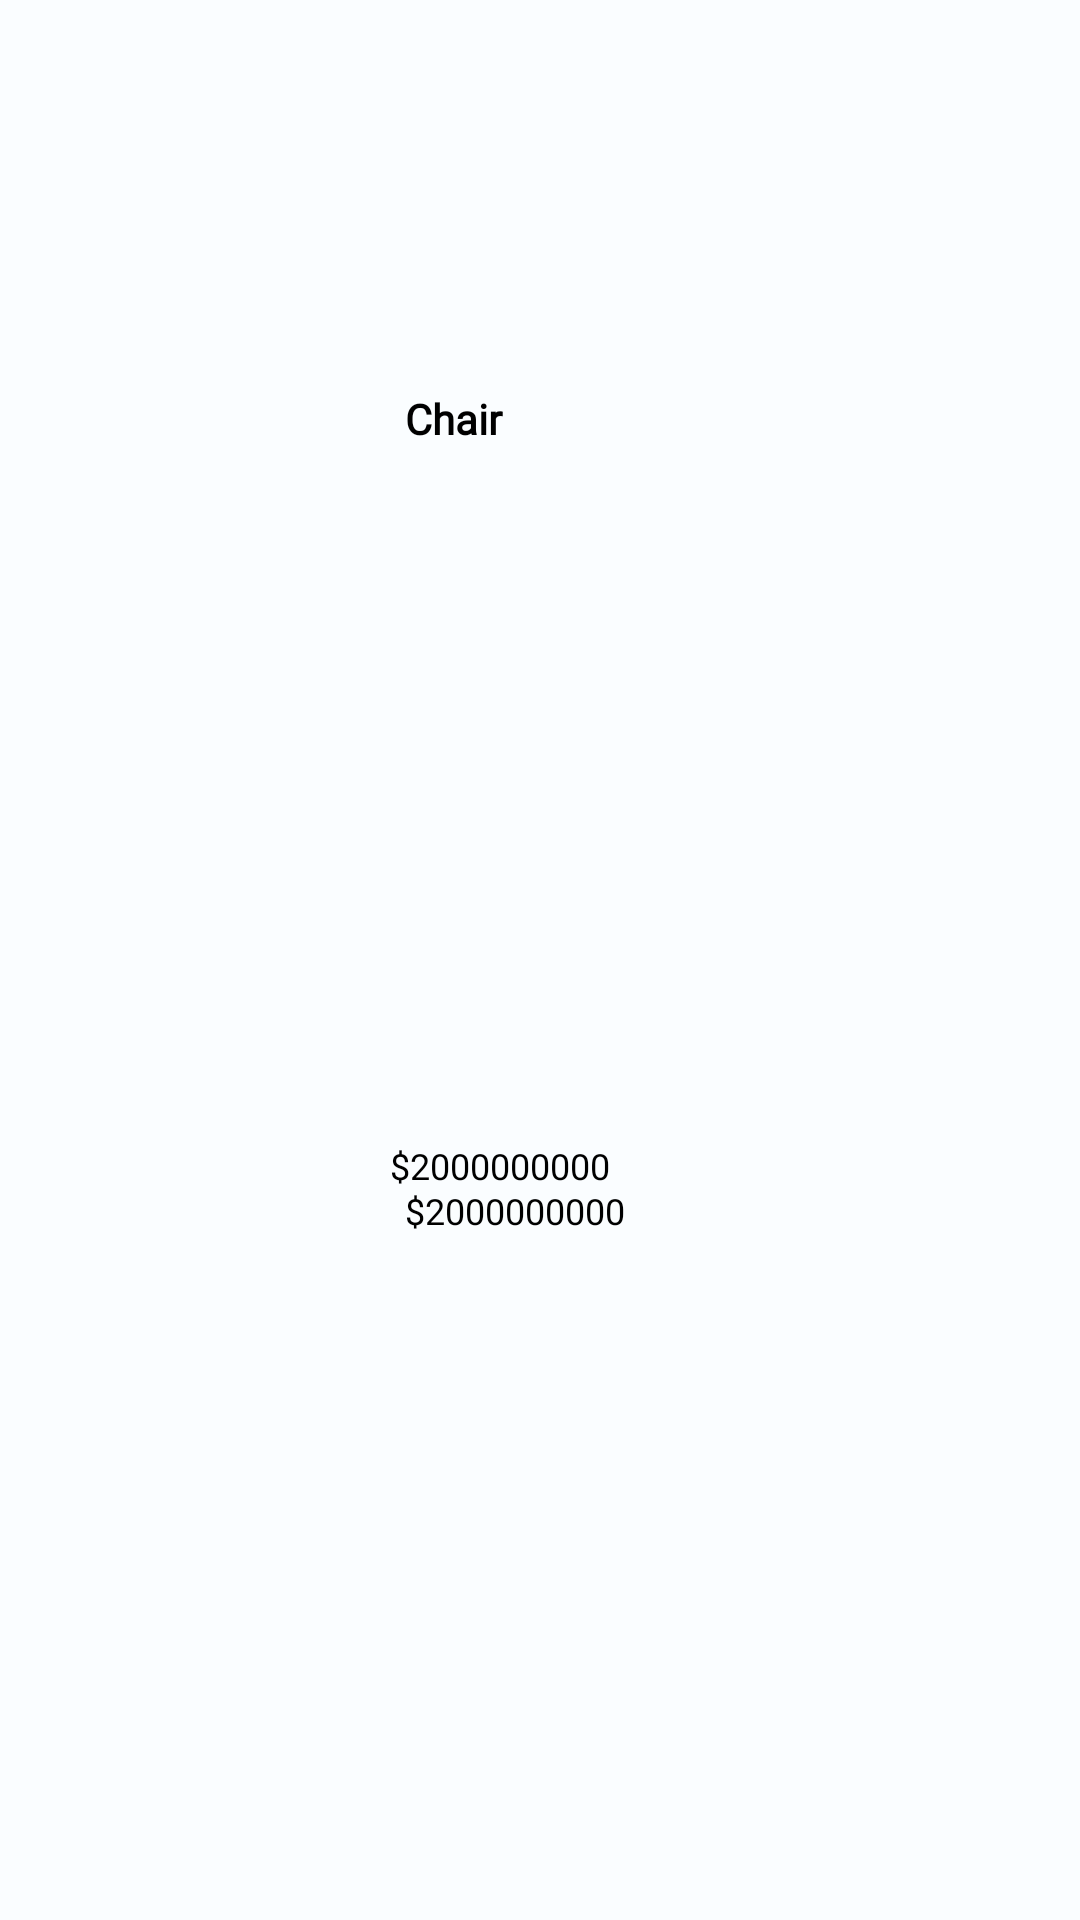

The Android layout XML behind this screen, and the referenced resources:
<!-- AndroidManifest.xml: application theme Theme.Appthuongmaidientu -->
<!-- res/layout/product_rv_item.xml -->
<?xml version="1.0" encoding="utf-8"?>
<LinearLayout xmlns:android="http://schemas.android.com/apk/res/android"
    xmlns:app="http://schemas.android.com/apk/res-auto"
    android:layout_width="wrap_content"
    android:layout_height="wrap_content"
    android:background="@color/g_card_background"
    app:elevation="0dp"

    >

    <androidx.constraintlayout.widget.ConstraintLayout
        android:layout_width="match_parent"
        android:layout_height="match_parent">

        <ImageView
            android:id="@+id/img_product"
            android:layout_width="120dp"
            android:layout_height="120dp"
            app:layout_constraintEnd_toEndOf="parent"
            app:layout_constraintStart_toStartOf="parent"
            app:layout_constraintTop_toTopOf="parent"
            android:scaleType="fitCenter"/>

        <LinearLayout
            android:id="@+id/linear_product_name"
            android:layout_width="90dp"
            android:layout_height="wrap_content"
            android:layout_marginTop="10dp"
            android:orientation="horizontal"
            app:layout_constraintStart_toStartOf="@id/img_product"
            app:layout_constraintTop_toBottomOf="@id/img_product"
            app:layout_constraintEnd_toEndOf="@id/img_product">

            <TextView
                android:id="@+id/tv_name"
                android:layout_width="wrap_content"
                android:layout_height="wrap_content"
                android:fontFamily="@font/poppins_light"
                android:text="Chair"
                android:textColor="@color/black"
                android:textSize="14sp"
                android:textStyle="bold"
                android:layout_weight="1"/>


        </LinearLayout>


        <TextView
            android:id="@+id/tv_new_price"
            android:layout_width="wrap_content"
            android:layout_height="wrap_content"
            android:layout_marginTop="3dp"
            android:layout_marginBottom="15dp"
            android:fontFamily="@font/sf_pro_display"
            android:text="$2000000000"
            android:textColor="@color/black"
            android:textSize="12sp"
            app:layout_constraintBottom_toBottomOf="parent"
            app:layout_constraintStart_toStartOf="@id/img_product"
            app:layout_constraintTop_toBottomOf="@id/linear_product_name"
            android:layout_marginStart="10dp"/>

        <TextView
            android:id="@+id/tv_price"
            android:layout_width="wrap_content"
            android:layout_height="wrap_content"
            android:layout_marginTop="15dp"
            android:fontFamily="@font/sf_pro_display"
            android:text="$2000000000"
            android:textColor="@color/black"
            android:textSize="12sp"
            app:layout_constraintTop_toTopOf="@id/tv_new_price"
            app:layout_constraintEnd_toEndOf="@id/tv_new_price"
            app:layout_constraintStart_toStartOf="@id/tv_new_price"
            android:layout_marginStart="10dp"/>



    </androidx.constraintlayout.widget.ConstraintLayout>

</LinearLayout>
<!-- resources referenced by this layout -->
<resources>
  <color name="black">#FF000000</color>
  <color name="g_card_background">#FAFDFF</color>
  <style name="Theme.Appthuongmaidientu" parent="Theme.MaterialComponents.Light.NoActionBar">
          
          <item name="colorPrimary">@color/purple_500</item>
          <item name="colorPrimaryVariant">@color/purple_700</item>
          <item name="colorOnPrimary">@color/white</item>
          
          <item name="colorSecondary">@color/teal_200</item>
          <item name="colorSecondaryVariant">@color/teal_700</item>
          <item name="colorOnSecondary">@color/black</item>
          
          <item name="android:statusBarColor">?attr/colorPrimaryVariant</item>
          
  
  
      </style>
  <color name="purple_500">#FF6200EE</color>
  <color name="purple_700">#FF3700B3</color>
  <color name="white">#FFFFFFFF</color>
  <color name="teal_200">#FF03DAC5</color>
  <color name="teal_700">#FF018786</color>
</resources>
